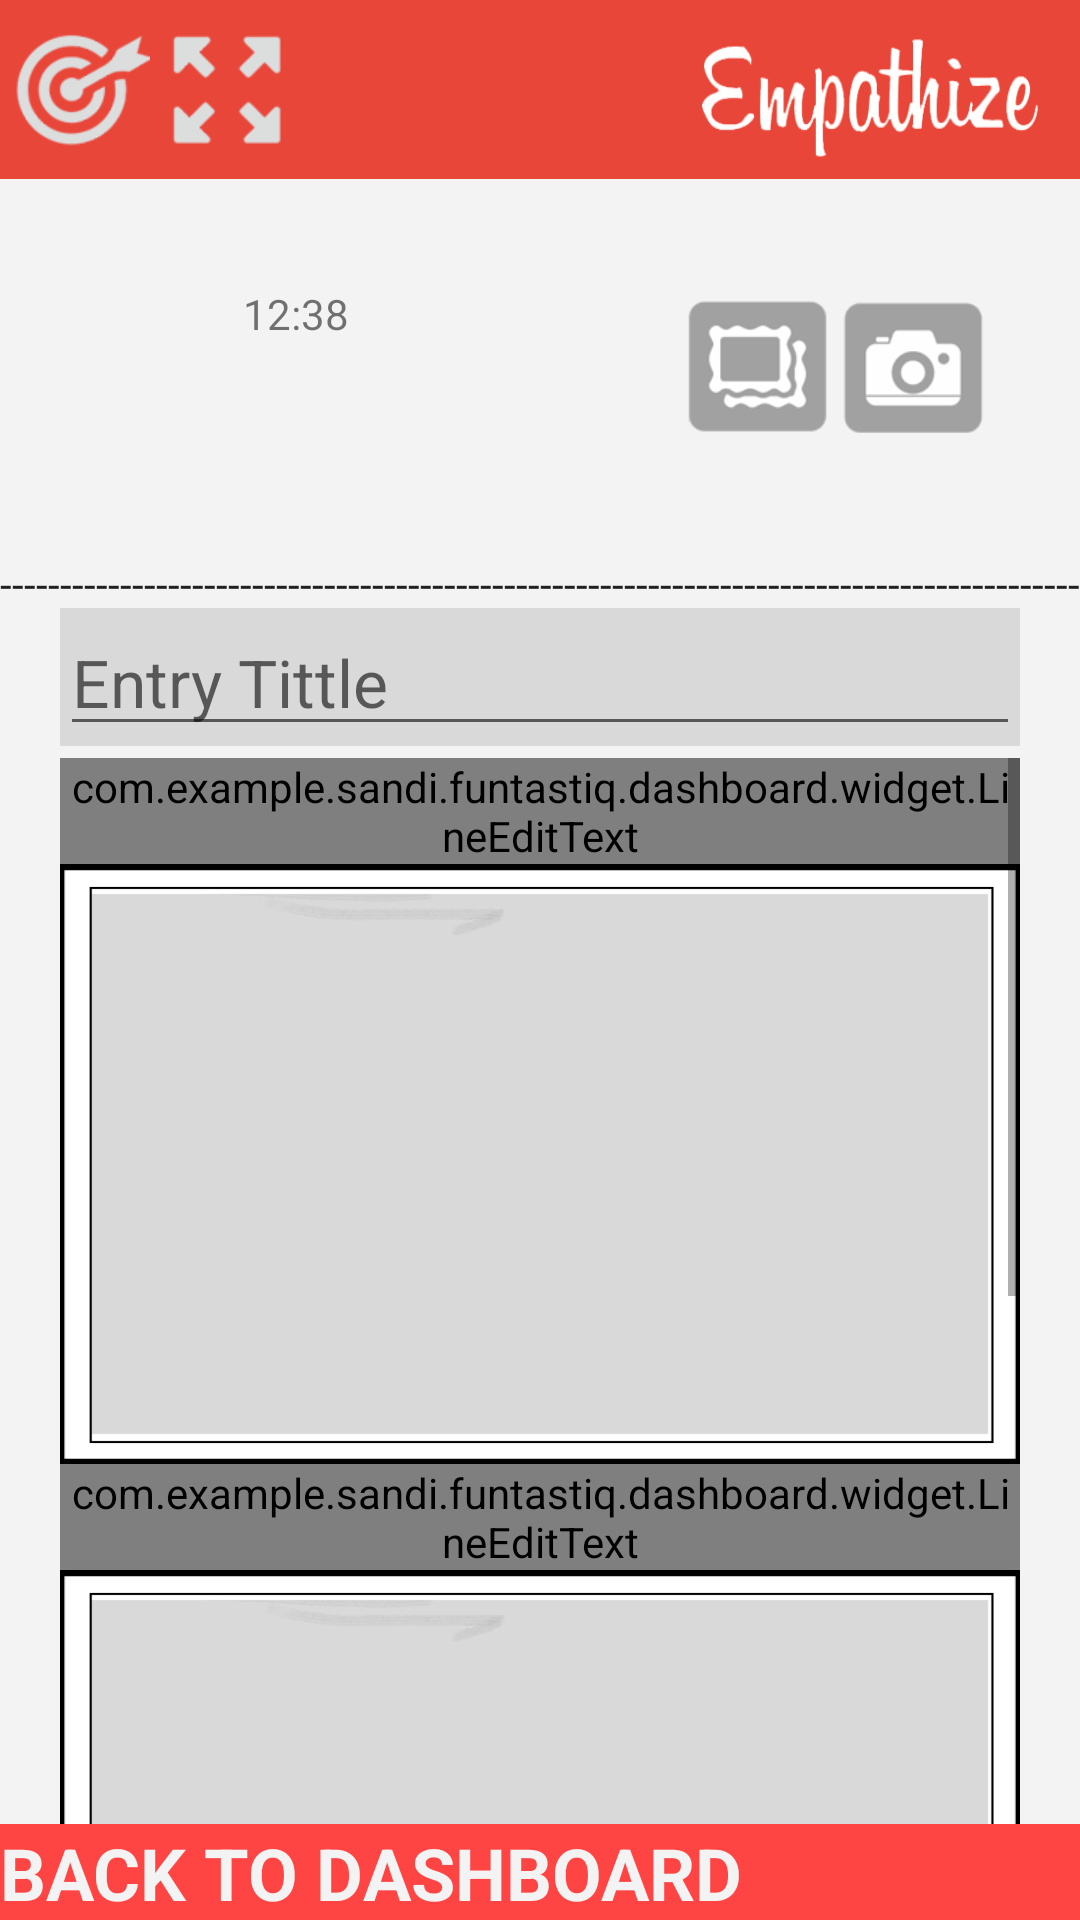

This screen was rendered from an Android layout file. Write that file and the resources it references.
<!-- AndroidManifest.xml: application theme Theme.AppCompat.Light.NoActionBar.FullScreen -->
<!-- res/layout/activity_empati.xml -->
<?xml version="1.0" encoding="utf-8"?>

<LinearLayout xmlns:android="http://schemas.android.com/apk/res/android"
    xmlns:tools="http://schemas.android.com/tools"
    xmlns:app="http://schemas.android.com/apk/res-auto"
    android:id="@+id/activity_empati"
    android:layout_width="match_parent"
    android:layout_height="match_parent"
    tools:context="com.example.sandi.funtastiq.dashboard.entry.empati"
    android:orientation="vertical">

    <LinearLayout
        android:orientation="vertical"
        android:layout_width="match_parent"
        android:layout_height="match_parent"
        android:layout_weight="11">

        <RelativeLayout
            android:orientation="horizontal"
            android:layout_width="match_parent"
            android:layout_weight="0.4"
            android:layout_height="match_parent">

            <LinearLayout
                android:orientation="vertical"
                android:layout_width="match_parent"
                android:layout_height="match_parent">

                <LinearLayout
                    android:orientation="horizontal"
                    android:layout_width="match_parent"
                    android:layout_weight="1.2"
                    android:layout_height="match_parent"
                    android:background="@drawable/tool_empati_enteri"
                    android:weightSum="1">

                    <LinearLayout
                        android:orientation="horizontal"
                        android:layout_width="match_parent"
                        android:layout_height="match_parent"
                        android:layout_weight="0.5"
                        android:weightSum="1">

                        <ImageView
                            android:layout_height="wrap_content"
                            app:srcCompat="@drawable/mission"
                            android:id="@+id/ivmisentry"
                            android:layout_width="50dp" />

                        <ImageView
                            android:layout_height="wrap_content"
                            app:srcCompat="@drawable/preview"
                            android:id="@+id/ivmispreviewem"
                            android:layout_width="50dp" />
                    </LinearLayout>

                    <LinearLayout
                        android:orientation="vertical"
                        android:layout_width="match_parent"
                        android:layout_height="match_parent"
                        android:layout_weight="0.3">

                    </LinearLayout>

                </LinearLayout>

                <LinearLayout
                    android:orientation="vertical"
                    android:layout_width="match_parent"
                    android:layout_height="match_parent"
                    android:layout_weight="0.5">

                    <LinearLayout
                        android:orientation="horizontal"
                        android:layout_width="match_parent"
                        android:layout_weight="0.5"
                        android:layout_height="match_parent"
                        android:background="@color/colorisibgp">

                        <LinearLayout
                            android:orientation="horizontal"
                            android:layout_width="match_parent"
                            android:layout_height="match_parent"
                            android:layout_weight="0.5">

                            <LinearLayout
                                android:orientation="horizontal"
                                android:layout_width="match_parent"
                                android:layout_height="match_parent"
                                android:layout_weight="1"
                                android:layout_margin="2dp">

                                <TextView
                                    android:layout_width="match_parent"
                                    android:layout_height="match_parent"
                                    android:id="@+id/TVtgl"
                                    android:gravity="right|center"
                                    android:textSize="50sp"
                                    android:layout_weight="1" />

                            </LinearLayout>

                            <LinearLayout
                                android:orientation="vertical"
                                android:layout_width="match_parent"
                                android:layout_height="match_parent"
                                android:layout_weight="0.7"
                                android:gravity="center">

                                <LinearLayout
                                    android:orientation="vertical"
                                    android:layout_width="match_parent"
                                    android:layout_height="match_parent"
                                    android:layout_weight="0.5"
                                    android:gravity="bottom"
                                    android:layout_marginTop="22dp">

                                    <TextView
                                        android:text="12:38"
                                        android:layout_width="wrap_content"
                                        android:layout_height="wrap_content"
                                        android:id="@+id/Tvjam" />

                                    <TextView
                                        android:layout_width="wrap_content"
                                        android:layout_height="wrap_content"
                                        android:id="@+id/TVday" />
                                </LinearLayout>

                                <LinearLayout
                                    android:orientation="horizontal"
                                    android:layout_width="match_parent"
                                    android:layout_height="match_parent"
                                    android:layout_weight="0.7">

                                    <TextView
                                        android:layout_width="wrap_content"
                                        android:layout_height="wrap_content"
                                        android:id="@+id/TvBulan" />

                                    <TextView
                                        android:layout_width="wrap_content"
                                        android:layout_height="wrap_content"
                                        android:id="@+id/tvtahun"
                                        android:gravity="left"
                                        android:layout_marginLeft="4dp" />

                                </LinearLayout>

                            </LinearLayout>

                        </LinearLayout>

                        <LinearLayout
                            android:orientation="horizontal"
                            android:layout_width="match_parent"
                            android:layout_height="match_parent"
                            android:layout_weight="0.6"
                            android:layout_margin="30dp">

                            <ImageView
                                android:layout_width="wrap_content"
                                android:layout_height="wrap_content"
                                app:srcCompat="@drawable/gallery"
                                android:id="@+id/ivgalem1"
                                android:layout_weight="1"
                                android:layout_margin="2dp" />

                            <ImageView
                                android:layout_width="wrap_content"
                                android:layout_height="wrap_content"
                                app:srcCompat="@drawable/camera"
                                android:id="@+id/ivcamem1"
                                android:layout_weight="1"
                                android:layout_margin="2dp" />

                        </LinearLayout>

                    </LinearLayout>

                    <TextView
                        android:text="-------------------------------------------------------------------------------------------------"
                        android:layout_width="match_parent"
                        android:layout_height="wrap_content"
                        android:id="@+id/textView21"
                        android:layout_weight="0.5"
                        android:background="@color/colorisibgp"
                        android:textColor="@color/colortext" />

                </LinearLayout>

            </LinearLayout>

        </RelativeLayout>

        <RelativeLayout
            android:orientation="horizontal"
            android:layout_weight="0.2"
            android:layout_width="match_parent"
            android:layout_height="match_parent">

            <LinearLayout
                android:orientation="vertical"
                android:layout_width="match_parent"
                android:layout_height="match_parent"
                android:background="@color/colorisibgp">

                <LinearLayout
                    android:layout_width="match_parent"
                    android:layout_height="match_parent"
                    android:layout_weight="30"
                    android:background="@color/colorisibg"
                    android:layout_marginLeft="20dp"
                    android:layout_marginRight="20dp"
                    android:layout_marginBottom="2dp"
                    android:orientation="horizontal"
                    android:gravity="center">

                    <EditText
                        android:layout_width="wrap_content"
                        android:layout_height="wrap_content"
                        android:inputType="textNoSuggestions"
                        android:ems="10"
                        android:id="@+id/etTittle"
                        android:layout_weight="0.1"
                        android:hint="Entry Tittle"
                        android:singleLine="false"
                        android:maxLength="30"
                        android:textSize="22sp"
                        android:textColor="@android:color/holo_red_dark" />

                </LinearLayout>

                <ScrollView
                    android:layout_width="match_parent"
                    android:layout_height="match_parent"
                    android:layout_weight="4"
                    android:background="@color/colorisibg"
                    android:layout_marginTop="2dp"
                    android:layout_marginLeft="20dp"
                    android:layout_marginRight="20dp">

                    <include
                        layout="@layout/isi_layout"
                        android:layout_height="match_parent"
                        android:layout_width="match_parent" />


                </ScrollView>

            </LinearLayout>
        </RelativeLayout>
    </LinearLayout>

    <RelativeLayout
        android:layout_width="match_parent"
        android:layout_height="wrap_content"
        android:layout_weight="0.1">

        <TextView
            android:text="BACK TO DASHBOARD"
            android:layout_width="match_parent"
            android:layout_height="wrap_content"
            android:id="@+id/tv_dash"
            android:background="@android:color/holo_red_light"
            android:textColor="@color/colorisibgp"
            android:textStyle="bold"
            android:textSize="24sp" />
    </RelativeLayout>

</LinearLayout>
<!-- res/layout/isi_layout.xml (included above) -->
<?xml version="1.0" encoding="utf-8"?>

<LinearLayout xmlns:android="http://schemas.android.com/apk/res/android"
    xmlns:app="http://schemas.android.com/apk/res-auto"
    android:orientation="vertical" android:layout_width="match_parent"
    android:layout_height="match_parent"
    android:layout_marginTop="5dp"
    android:layout_marginLeft="30dp"
    android:layout_marginRight="30dp">

    <com.example.sandi.funtastiq.dashboard.widget.LineEditText
        android:id="@+id/activity_new_entry_body"
        android:layout_width="match_parent"
        android:layout_height="match_parent"
        android:background="@null"
        android:inputType="textMultiLine|textNoSuggestions"
        android:minLines="10"
        android:imeOptions="actionNone"
        android:text="Story : \n"
        android:layout_weight="0.3"
        android:textSize="14sp" />

    <FrameLayout
        android:layout_width="match_parent"
        android:layout_height="200dp"
        android:id="@+id/fr1"
        android:background="@drawable/frame">

        <ImageView
            android:layout_width="match_parent"
            android:layout_height="match_parent"
            android:id="@+id/main_img1"
            android:layout_margin="10dp"
            android:scaleType="fitXY"
            android:foregroundGravity="center" />
    </FrameLayout>

    <com.example.sandi.funtastiq.dashboard.widget.LineEditText
        android:id="@+id/activity_new_entry_body1"
        android:layout_width="match_parent"
        android:layout_height="match_parent"
        android:background="@null"
        android:inputType="textMultiLine|textNoSuggestions"
        android:minLines="10"
        android:imeOptions="actionNone"
        android:layout_weight="0.3"
        android:textSize="14sp" />

    <FrameLayout
        android:layout_width="match_parent"
        android:layout_height="200dp"
        android:id="@+id/fr2"
        android:background="@drawable/frame">

        <ImageView
            android:layout_width="match_parent"
            android:layout_height="match_parent"
            android:id="@+id/main_img2"
            android:layout_margin="10dp"
            android:scaleType="fitXY"
            android:foregroundGravity="center" />
    </FrameLayout>

    <com.example.sandi.funtastiq.dashboard.widget.LineEditText
        android:id="@+id/activity_new_entry_body2"
        android:layout_width="match_parent"
        android:layout_height="match_parent"
        android:background="@null"
        android:inputType="textMultiLine|textNoSuggestions"
        android:minLines="10"
        android:imeOptions="actionNone"
        android:layout_weight="1"
        android:textSize="14sp" />
    <FrameLayout
        android:layout_width="match_parent"
        android:layout_height="200dp"
        android:id="@+id/fr3"
        android:background="@drawable/frame">

        <ImageView
            android:layout_width="match_parent"
            android:layout_height="match_parent"
            android:id="@+id/main_img3"
            android:layout_margin="10dp"
            android:scaleType="fitXY"
            android:foregroundGravity="center" />
    </FrameLayout>

</LinearLayout>
<!-- resources referenced by this layout -->
<resources>
  <color name="colorisibg">#dad9d9</color>
  <color name="colorisibgp">#f4f3f3</color>
  <color name="colortext">#202020</color>
  <!-- drawable camera: png bitmap (drawable, 20860 bytes) -->
  <!-- drawable frame: png bitmap (drawable, 25028 bytes) -->
  <!-- drawable gallery: png bitmap (drawable, 21787 bytes) -->
  <!-- drawable mission: png bitmap (drawable, 26052 bytes) -->
  <!-- drawable preview: png bitmap (drawable, 20993 bytes) -->
  <!-- drawable tool_empati_enteri: png bitmap (drawable, 40924 bytes) -->
  <style name="Theme.AppCompat.Light.NoActionBar.FullScreen" parent="@style/Theme.AppCompat.Light">
              <item name="windowNoTitle">true</item>
              <item name="windowActionBar">false</item>
              <item name="android:windowFullscreen">true</item>
              <item name="android:windowContentOverlay">@null</item>
          <item name="colorPrimary">@color/colorPrimary</item>
          <item name="colorPrimaryDark">@color/colorPrimaryDark</item>
          <item name="colorAccent">@color/colorAccent</item>
      </style>
  <color name="colorPrimary">#16c7b1</color>
  <color name="colorPrimaryDark">#12916f</color>
  <color name="colorAccent">#3a4a61</color>
</resources>
